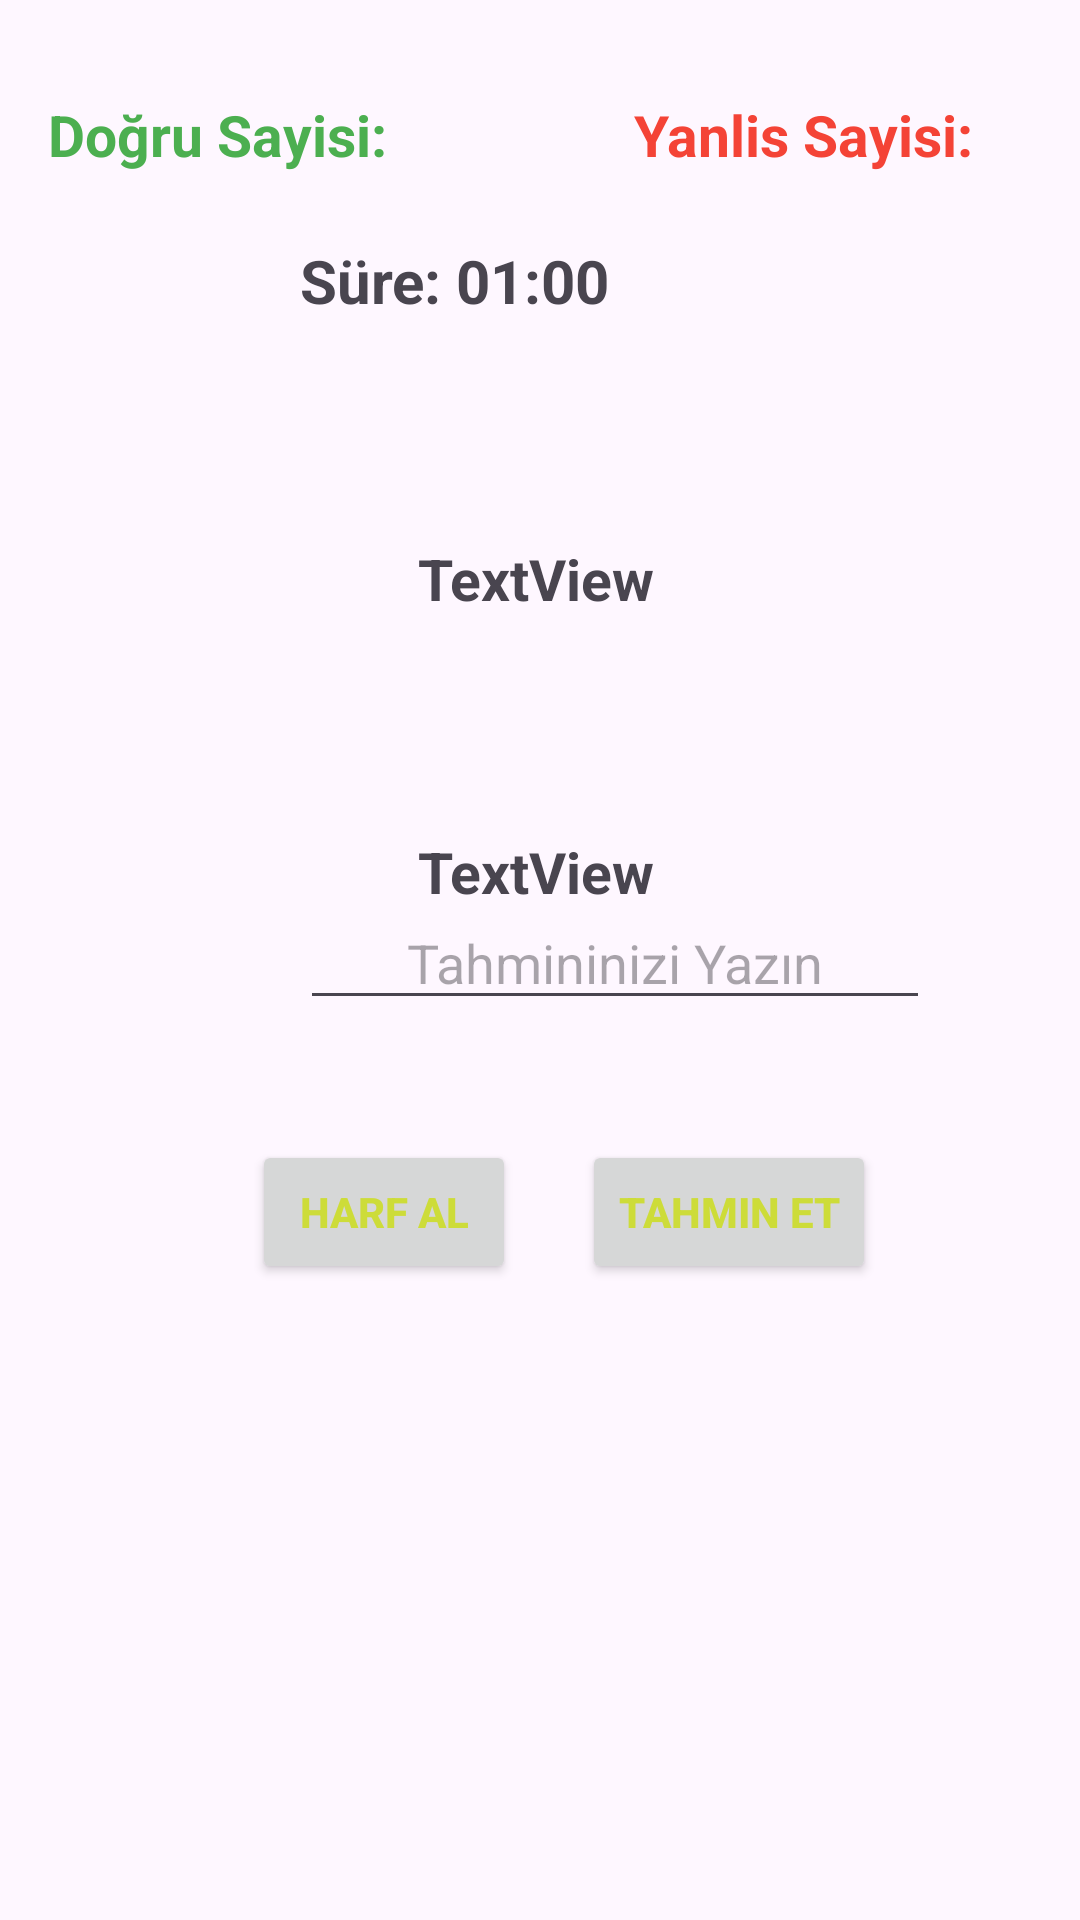

This screen was rendered from an Android layout file. Write that file and the resources it references.
<!-- AndroidManifest.xml: application theme Theme.Oyun -->
<!-- res/layout/activity_sureli_oyun.xml -->
<?xml version="1.0" encoding="utf-8"?>
<androidx.constraintlayout.widget.ConstraintLayout xmlns:android="http://schemas.android.com/apk/res/android"
    xmlns:app="http://schemas.android.com/apk/res-auto"
    xmlns:tools="http://schemas.android.com/tools"
    android:id="@+id/btnTahmin"
    android:layout_width="match_parent"
    android:layout_height="match_parent"
    tools:context=".SureliOyunActivity">

    <TextView
        android:id="@+id/tvIlBilgi"
        android:layout_width="wrap_content"
        android:layout_height="wrap_content"
        android:layout_marginTop="180dp"
        android:text="TextView"
        android:textSize="19sp"
        android:textStyle="bold"
        app:layout_constraintEnd_toEndOf="parent"
        app:layout_constraintHorizontal_bias="0.496"
        app:layout_constraintStart_toStartOf="parent"
        app:layout_constraintTop_toTopOf="parent" />

    <TextView
        android:id="@+id/tvIl"
        android:layout_width="wrap_content"
        android:layout_height="wrap_content"
        android:layout_marginTop="72dp"
        android:text="TextView"
        android:textSize="19sp"
        android:textStyle="bold"
        app:layout_constraintEnd_toEndOf="@+id/tvIlBilgi"
        app:layout_constraintTop_toBottomOf="@+id/tvIlBilgi" />

    <TextView
        android:id="@+id/tvSure"
        android:layout_width="wrap_content"
        android:layout_height="wrap_content"
        android:layout_marginTop="80dp"
        android:layout_marginEnd="8dp"
        android:text="Süre: 01:00"
        android:textSize="20sp"
        android:textStyle="bold"
        app:layout_constraintEnd_toStartOf="@+id/tvYanlisSayisi"
        app:layout_constraintTop_toTopOf="parent" />

    <TextView
        android:id="@+id/tvDogruSayisi"
        android:layout_width="wrap_content"
        android:layout_height="wrap_content"
        android:layout_marginStart="16dp"
        android:layout_marginTop="32dp"
        android:text="Doğru Sayisi: "
        android:textColor="#4CAF50"
        android:textSize="19sp"
        android:textStyle="bold"
        app:layout_constraintStart_toStartOf="parent"
        app:layout_constraintTop_toTopOf="parent" />

    <TextView
        android:id="@+id/tvYanlisSayisi"
        android:layout_width="wrap_content"
        android:layout_height="wrap_content"
        android:layout_marginTop="32dp"
        android:layout_marginEnd="31dp"
        android:text="Yanlis Sayisi: "
        android:textColor="#F44336"
        android:textSize="19sp"
        android:textStyle="bold"
        app:layout_constraintEnd_toEndOf="parent"
        app:layout_constraintTop_toTopOf="parent" />

    <EditText
        android:id="@+id/etTahmin"
        android:layout_width="wrap_content"
        android:layout_height="wrap_content"
        android:layout_marginStart="16dp"
        android:layout_marginBottom="40dp"
        android:ems="10"
        android:hint="Tahmininizi Yazın"
        android:inputType="text"
        android:textAlignment="center"
        app:layout_constraintBottom_toTopOf="@+id/btnTahminEt"
        app:layout_constraintStart_toStartOf="@+id/btnHarfAl" />

    <Button
        android:id="@+id/btnHarfAl"
        android:layout_width="wrap_content"
        android:layout_height="wrap_content"
        android:layout_marginStart="84dp"
        android:layout_marginBottom="212dp"
        android:onClick="btnHarfAl2"
        android:text="Harf Al"
        android:textColor="#CDDC39"
        android:textStyle="bold"
        app:layout_constraintBottom_toBottomOf="parent"
        app:layout_constraintStart_toStartOf="parent"
        app:layout_marginBaseline="48dp" />

    <Button
        android:id="@+id/btnTahminEt"
        android:layout_width="wrap_content"
        android:layout_height="wrap_content"
        android:layout_marginStart="66dp"
        android:layout_marginEnd="68dp"
        android:onClick="btnTahminEt2"
        android:text="Tahmin Et"
        android:textColor="#CDDC39"
        android:textStyle="bold"
        app:layout_constraintBaseline_toBaselineOf="@+id/btnHarfAl"
        app:layout_constraintEnd_toEndOf="parent"
        app:layout_constraintHorizontal_bias="1.0"
        app:layout_constraintStart_toEndOf="@+id/btnHarfAl" />

    <Button
        android:id="@+id/btnTekrarOyna"
        android:layout_width="wrap_content"
        android:layout_height="wrap_content"
        android:layout_marginTop="148dp"
        android:onClick="btnTekrarOyna"
        android:text="Tekrar Oyna"
        android:textColor="#CDDC39"
        android:textStyle="bold"
        android:visibility="invisible"
        app:layout_constraintEnd_toEndOf="parent"
        app:layout_constraintStart_toStartOf="parent"
        app:layout_constraintTop_toBottomOf="@+id/etTahmin" />
</androidx.constraintlayout.widget.ConstraintLayout>
<!-- resources referenced by this layout -->
<resources>
  <style name="Theme.Oyun" parent="Base.Theme.Oyun" />
  <style name="Base.Theme.Oyun" parent="Theme.Material3.DayNight.NoActionBar">
          
          
      </style>
</resources>
